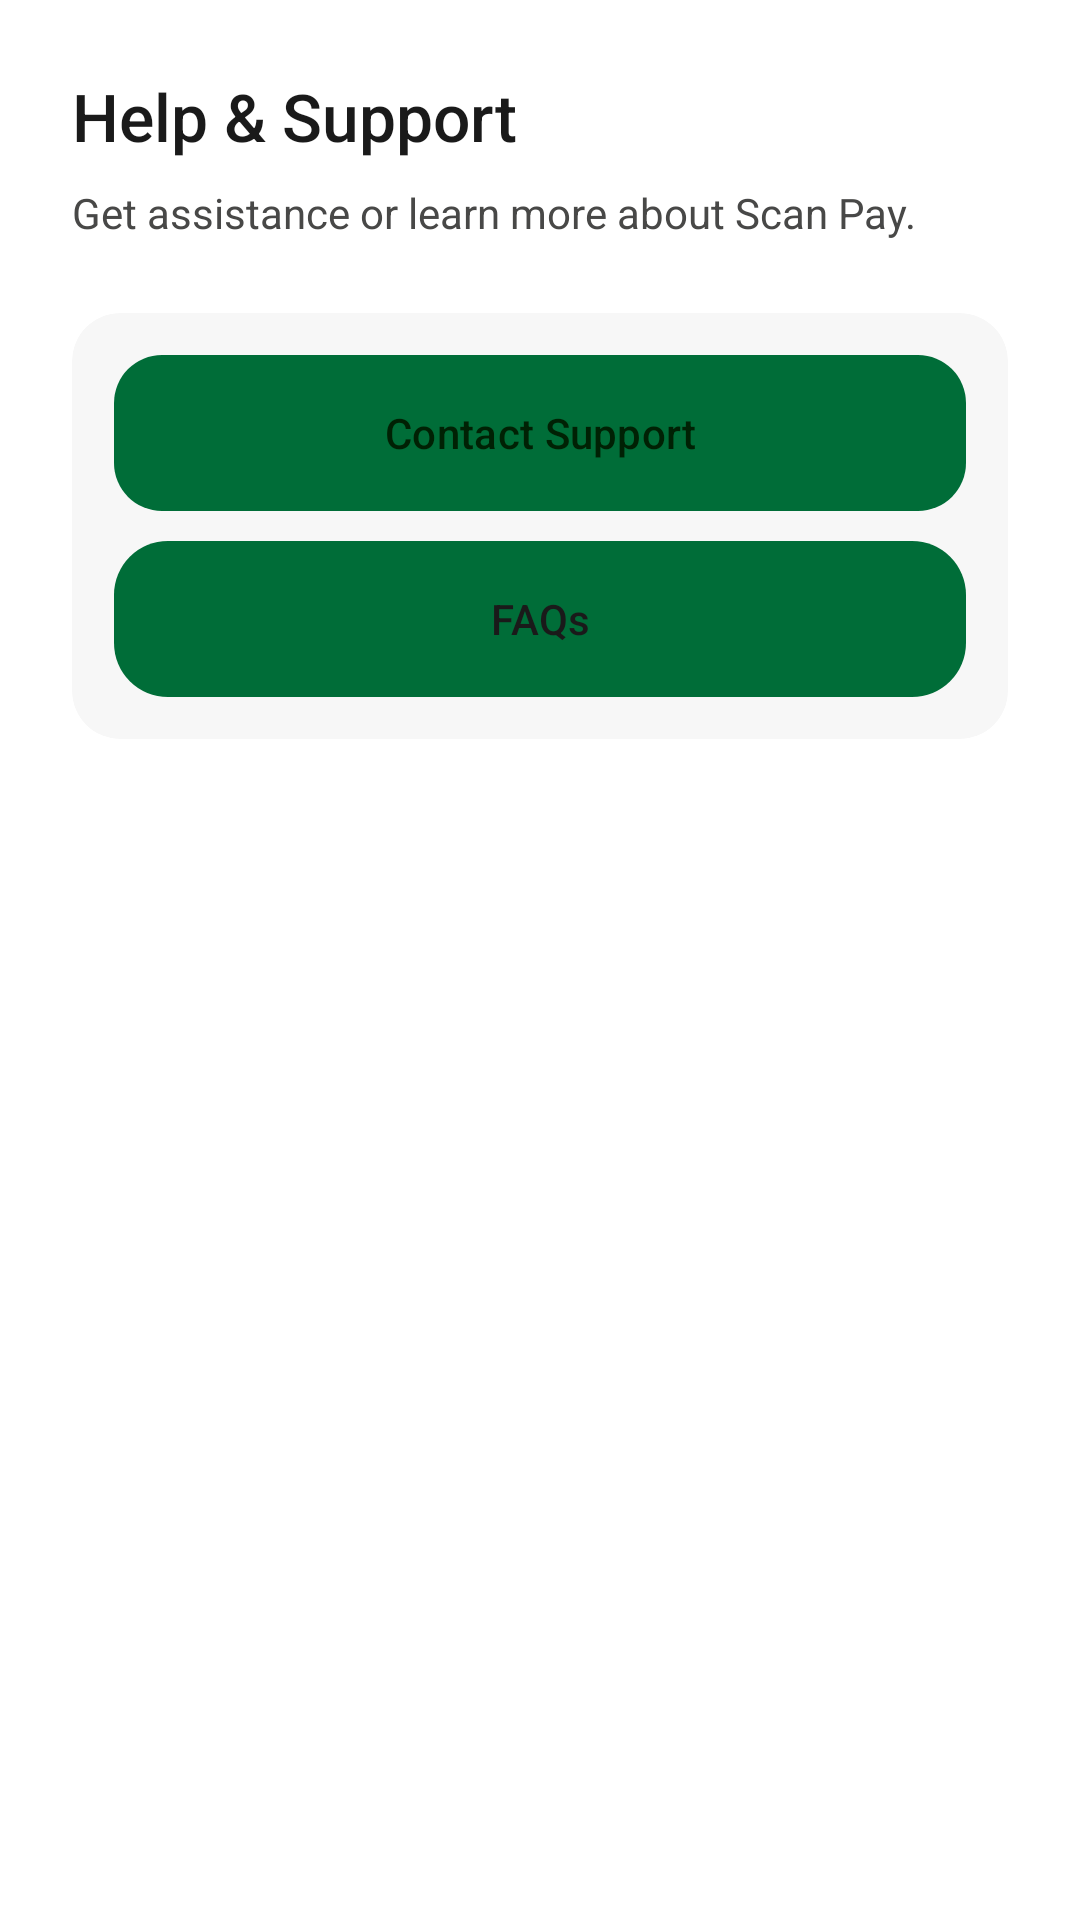

Produce the Android XML layout that renders to this screen, including the resource entries it uses.
<!-- AndroidManifest.xml: application theme Theme.ScanPay -->
<!-- res/layout/activity_help_support.xml -->
<?xml version="1.0" encoding="utf-8"?>
<LinearLayout xmlns:android="http://schemas.android.com/apk/res/android"
    xmlns:app="http://schemas.android.com/apk/res-auto"
    android:layout_width="match_parent"
    android:layout_height="match_parent"
    android:background="@color/ui_surface_lowest"
    android:orientation="vertical"
    android:padding="24dp">

    <TextView
        android:layout_width="wrap_content"
        android:layout_height="wrap_content"
        android:text="@string/help_support_title"
        android:textColor="@color/ui_on_surface"
        android:textSize="22sp"
        android:fontFamily="sans-serif-medium" />

    <TextView
        android:layout_width="wrap_content"
        android:layout_height="wrap_content"
        android:layout_marginTop="8dp"
        android:text="@string/help_support_subtitle"
        android:textColor="@color/ui_on_surface_variant"
        android:textSize="14sp" />

    <androidx.cardview.widget.CardView
        android:layout_width="match_parent"
        android:layout_height="wrap_content"
        android:layout_marginTop="24dp"
        app:cardBackgroundColor="@color/ui_surface_low"
        app:cardCornerRadius="16dp"
        app:cardElevation="0dp">

        <LinearLayout
            android:layout_width="match_parent"
            android:layout_height="wrap_content"
            android:orientation="vertical"
            android:padding="14dp">

            <com.google.android.material.button.MaterialButton
                android:id="@+id/btn_contact_support"
                android:layout_width="match_parent"
                android:layout_height="52dp"
                android:background="@drawable/bg_dashboard_primary_button"
                android:text="@string/help_support_contact"
                android:textAllCaps="false"
                android:textColor="@color/ui_on_primary"
                android:textSize="14sp" />

            <com.google.android.material.button.MaterialButton
                android:id="@+id/btn_faq"
                android:layout_width="match_parent"
                android:layout_height="52dp"
                android:layout_marginTop="10dp"
                android:background="@drawable/bg_scan_action_card"
                android:text="@string/help_support_faq"
                android:textAllCaps="false"
                android:textColor="@color/ui_on_surface"
                android:textSize="14sp" />
        </LinearLayout>
    </androidx.cardview.widget.CardView>

</LinearLayout>
<!-- resources referenced by this layout -->
<resources>
  <color name="ui_on_primary">#002104</color>
  <color name="ui_on_surface">#1A1A1A</color>
  <color name="ui_on_surface_variant">#484847</color>
  <color name="ui_surface_low">#F7F7F7</color>
  <color name="ui_surface_lowest">#FFFFFF</color>
  <!-- drawable bg_dashboard_primary_button (drawable) -->
  <?xml version="1.0" encoding="utf-8"?>
  <shape xmlns:android="http://schemas.android.com/apk/res/android" android:shape="rectangle">
      <gradient
          android:angle="315"
          android:startColor="@color/ui_primary"
          android:endColor="@color/ui_primary_container" />
      <corners android:radius="16dp" />
  </shape>
  <!-- drawable bg_scan_action_card (drawable) -->
  <?xml version="1.0" encoding="utf-8"?>
  <shape xmlns:android="http://schemas.android.com/apk/res/android"
      android:shape="rectangle">
      <solid android:color="@color/scan_surface_highest" />
      <corners android:radius="18dp" />
  </shape>
  <string name="help_support_contact">Contact Support</string>
  <string name="help_support_faq">FAQs</string>
  <string name="help_support_subtitle">Get assistance or learn more about Scan Pay.</string>
  <string name="help_support_title">Help &amp; Support</string>
  <style name="Theme.ScanPay" parent="Theme.Material3.DayNight.NoActionBar">
          
          <item name="colorPrimary">@color/ui_secondary</item>
          <item name="colorOnPrimary">@color/ui_on_primary</item>
          <item name="colorPrimaryContainer">@color/colorPrimaryDark</item>
          <item name="colorOnPrimaryContainer">@color/white</item>
  
          
          <item name="colorSecondary">@color/colorAccent</item>
          <item name="colorOnSecondary">@color/colorPrimaryDark</item>
  
          
          <item name="colorTertiary">@color/accentGreen</item>
          <item name="colorOnTertiary">@color/colorPrimaryDark</item>
  
          
          <item name="android:windowBackground">@color/backgroundColor</item>
          <item name="colorSurface">@color/cardBackground</item>
          <item name="colorOnSurface">@color/textPrimary</item>
          <item name="colorSurfaceVariant">@color/cardBackgroundLight</item>
          <item name="colorOnSurfaceVariant">@color/textSecondary</item>
  
          
          <item name="android:statusBarColor">@color/colorPrimaryDark</item>
          <item name="android:navigationBarColor">@color/navBackground</item>
      </style>
  <color name="ui_primary">#00FC40</color>
  <color name="ui_primary_container">#9CFF93</color>
  <color name="scan_surface_highest">#E1E1E1</color>
  <color name="ui_secondary">#006D38</color>
  <color name="colorPrimaryDark">#0D1B3E</color>
  <color name="white">#FFFFFF</color>
  <color name="colorAccent">#00D9A5</color>
  <color name="accentGreen">#00D9A5</color>
  <color name="backgroundColor">#0D1B3E</color>
  <color name="cardBackground">#1C2F4A</color>
  <color name="textPrimary">#FFFFFF</color>
  <color name="cardBackgroundLight">#243B55</color>
  <color name="textSecondary">#B0BEC5</color>
  <color name="navBackground">#F9F9F8</color>
</resources>
